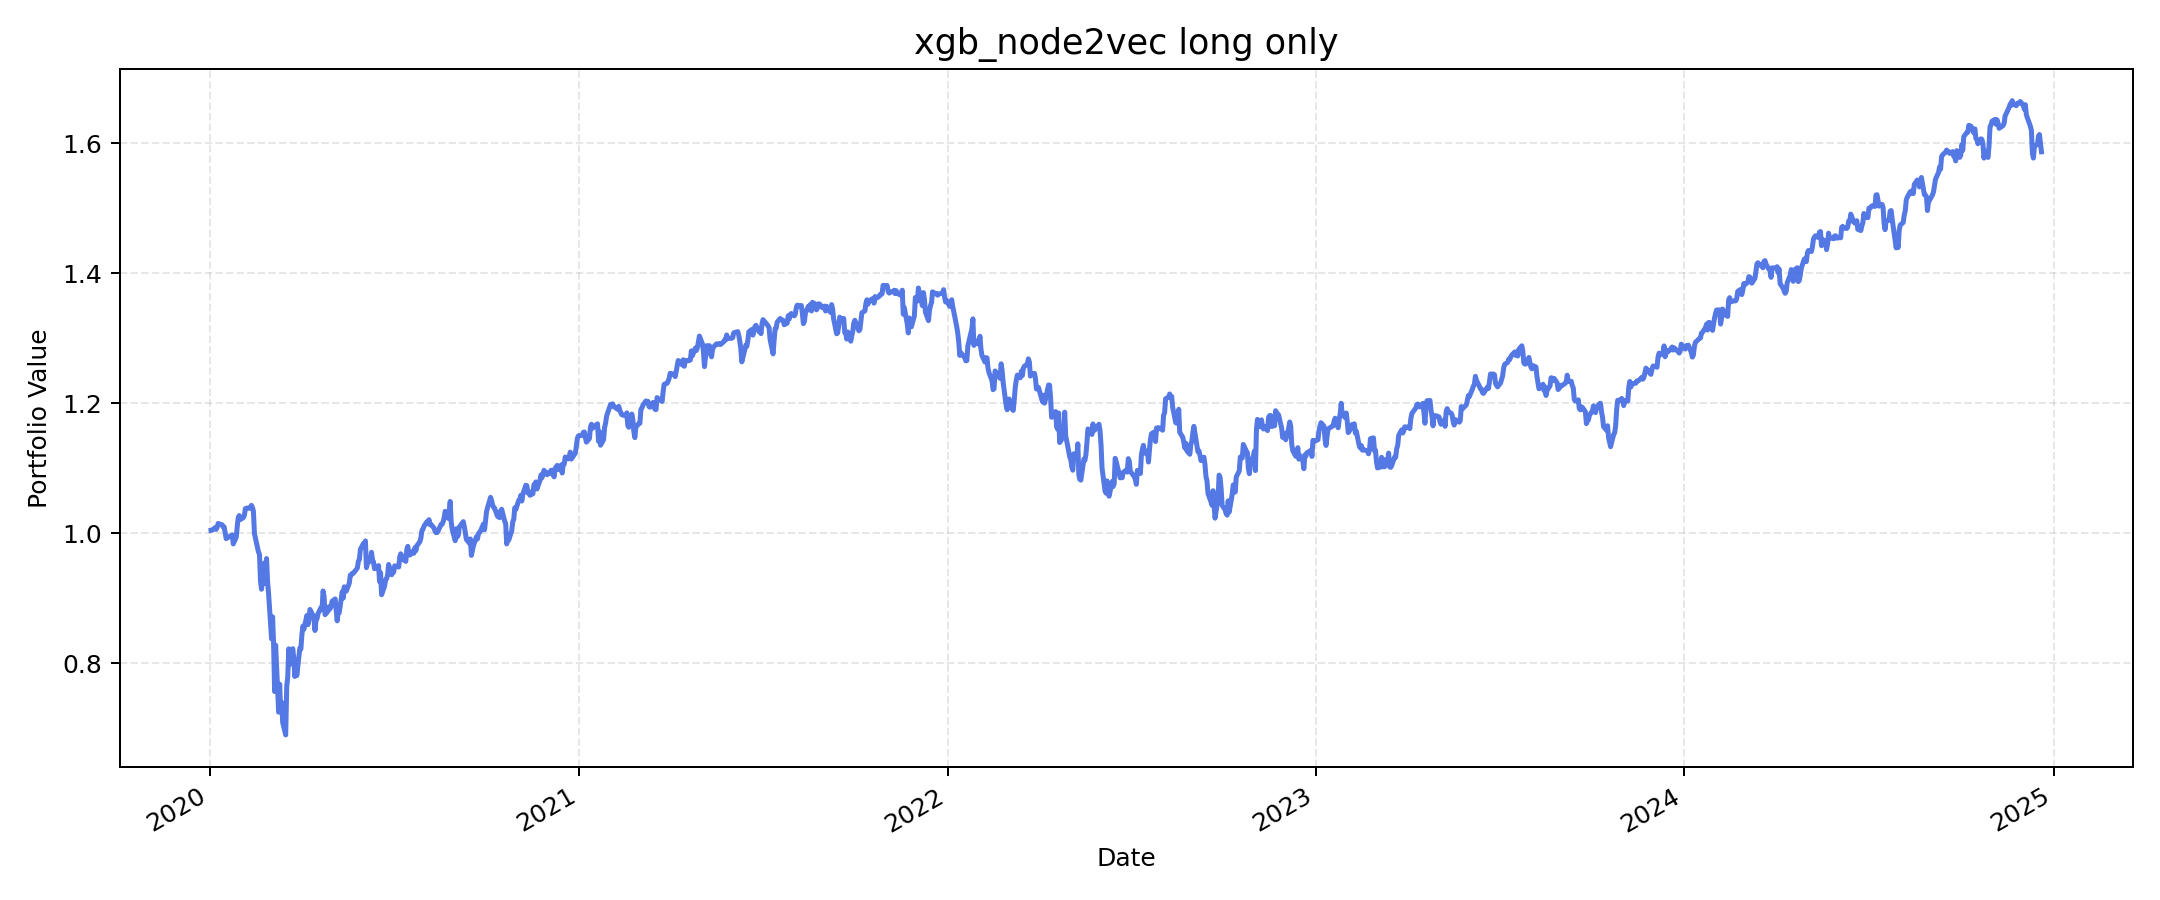

Source data for this figure (header and first rows):
, value
2020-01-02, 1.004
2020-01-03, 1.004
2020-01-06, 1.008
2020-01-07, 1.006
2020-01-08, 1.009
2020-01-09, 1.015
2020-01-10, 1.014
2020-01-13, 1.013
2020-01-14, 1.009
2020-01-15, 1.009
2020-01-16, 1.001
2020-01-17, 0.9915
2020-01-21, 0.9954
2020-01-22, 0.9959
2020-01-23, 0.9973
2020-01-24, 0.9834
2020-01-27, 0.9938
2020-01-28, 1.011
2020-01-29, 1.024
2020-01-30, 1.027
2020-01-31, 1.021
2020-02-03, 1.024
2020-02-04, 1.027
2020-02-05, 1.038
2020-02-06, 1.037
2020-02-07, 1.039
2020-02-10, 1.038
2020-02-11, 1.043
2020-02-12, 1.04
2020-02-13, 1.033
2020-02-14, 0.9993
2020-02-18, 0.971
2020-02-19, 0.9671
2020-02-20, 0.9267
2020-02-21, 0.9136
2020-02-24, 0.9542
2020-02-25, 0.9222
2020-02-26, 0.9609
2020-02-27, 0.9254
2020-02-28, 0.9072
2020-03-02, 0.8373
2020-03-03, 0.8712
2020-03-04, 0.8291
2020-03-05, 0.7563
2020-03-06, 0.8278
2020-03-09, 0.7245
2020-03-10, 0.7675
2020-03-11, 0.7258
2020-03-12, 0.7397
2020-03-13, 0.7087
2020-03-16, 0.6895
2020-03-17, 0.7643
2020-03-18, 0.7783
2020-03-19, 0.8219
2020-03-20, 0.7979
2020-03-23, 0.8221
2020-03-24, 0.8072
2020-03-25, 0.7794
2020-03-26, 0.7953
2020-03-27, 0.7809
... 1,192 more rows
